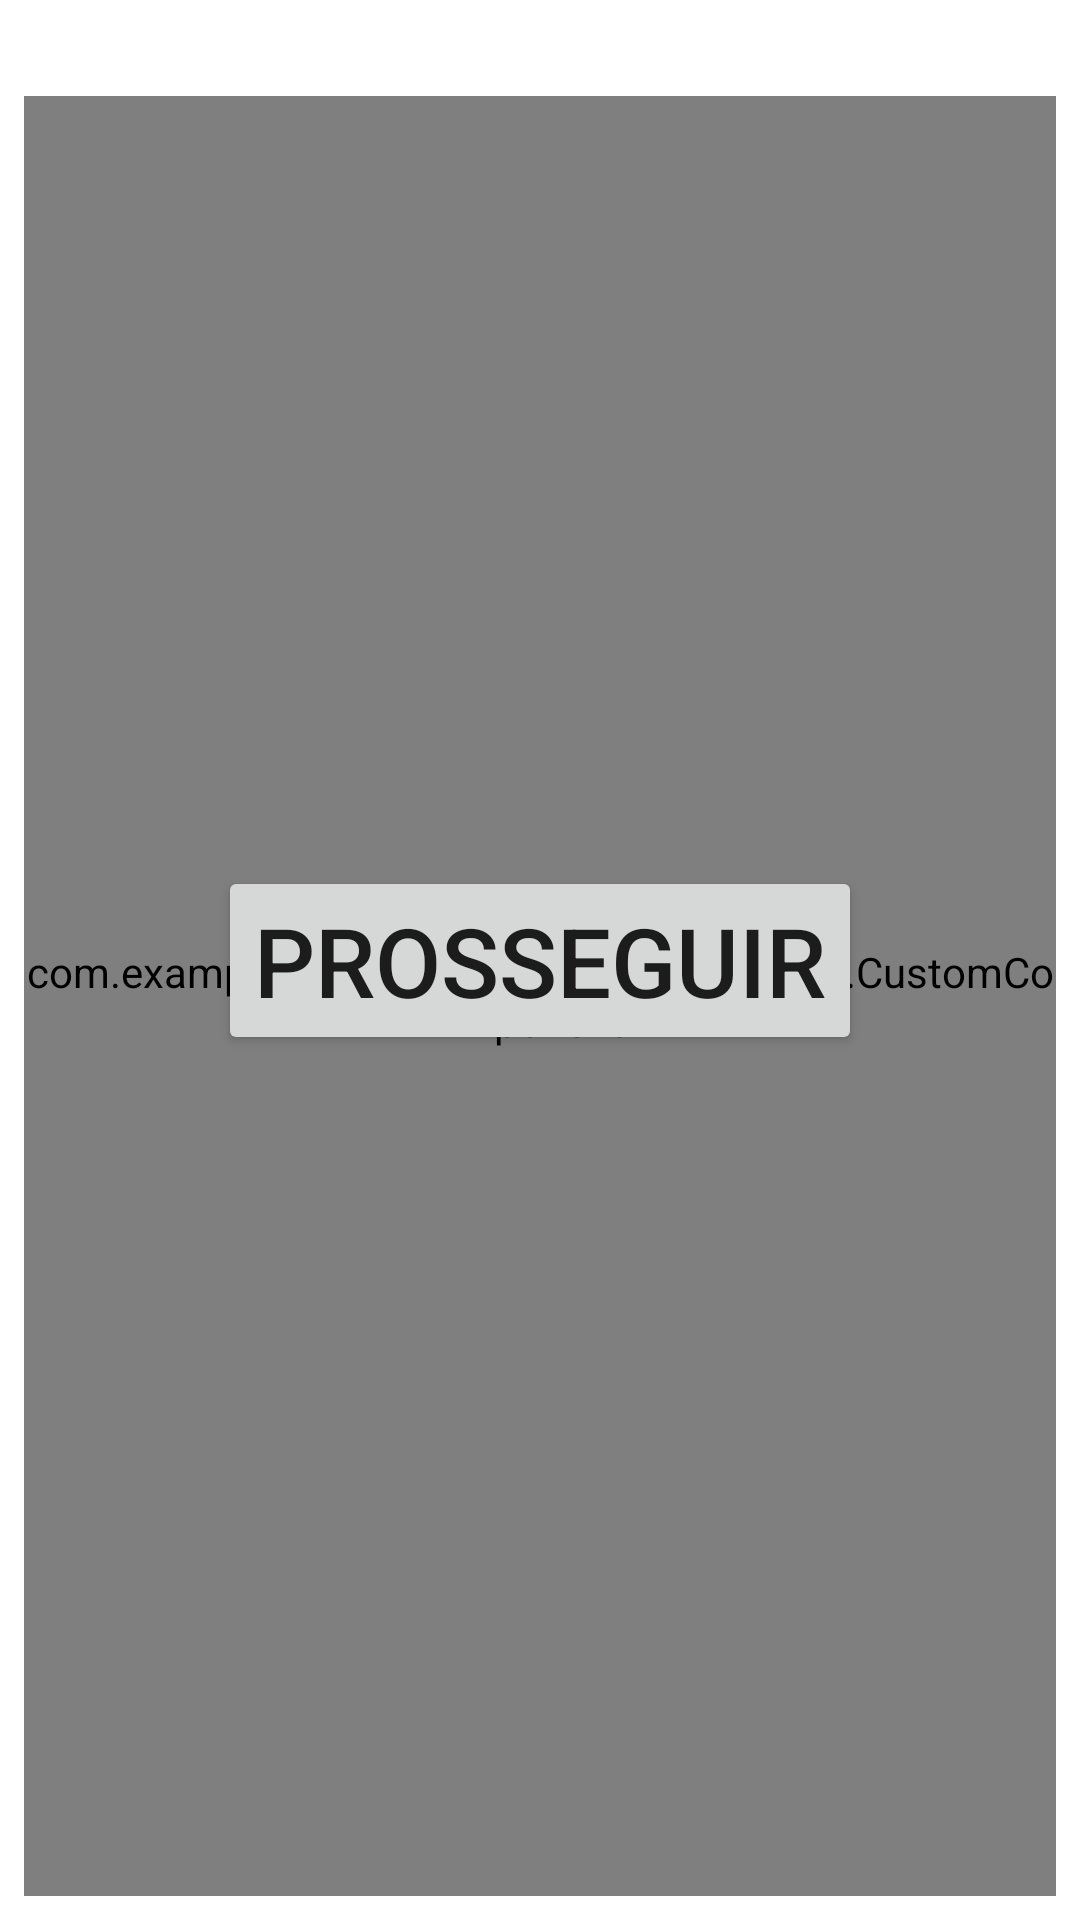

Write the Android layout XML for this screen, with the resource values it uses.
<!-- AndroidManifest.xml: application theme Theme.EuButton -->
<!-- res/layout/activity_other.xml -->
<?xml version="1.0" encoding="utf-8"?>
<androidx.constraintlayout.widget.ConstraintLayout xmlns:android="http://schemas.android.com/apk/res/android"
    android:layout_width="match_parent"
    android:layout_height="match_parent"
    xmlns:app="http://schemas.android.com/apk/res-auto"
    android:padding="@dimen/small">

<com.example.eubutton.presentation.activity.CustomComponent
    android:id="@+id/custom"
    android:layout_width="match_parent"
    android:layout_marginTop="@dimen/normal"
    android:layout_height="match_parent"/>

    <Button
        android:id="@+id/btn_prossegue"
        android:layout_width="wrap_content"
        android:layout_height="wrap_content"
        android:text="@string/prosseguir"
        android:textSize="@dimen/txt_xlarge"
        app:layout_constraintStart_toStartOf="parent"
        app:layout_constraintEnd_toEndOf="parent"
        app:layout_constraintTop_toTopOf="parent"
        app:layout_constraintBottom_toBottomOf="parent"/>

</androidx.constraintlayout.widget.ConstraintLayout>
<!-- resources referenced by this layout -->
<resources>
  <dimen name="normal">24dp</dimen>
  <dimen name="small">8dp</dimen>
  <dimen name="txt_xlarge">32sp</dimen>
  <string name="prosseguir">Prosseguir</string>
  <style name="Theme.EuButton" parent="Theme.MaterialComponents.DayNight.DarkActionBar">
          
          <item name="colorPrimary">@color/purple_500</item>
          <item name="colorPrimaryVariant">@color/purple_700</item>
          <item name="colorOnPrimary">@color/white</item>
          
          <item name="colorSecondary">@color/teal_200</item>
          <item name="colorSecondaryVariant">@color/teal_700</item>
          <item name="colorOnSecondary">@color/black</item>
          
          <item name="android:statusBarColor" tools:targetApi="l">?attr/colorPrimaryVariant</item>
          
      </style>
  <color name="purple_500">#FF6200EE</color>
  <color name="purple_700">#FF3700B3</color>
  <color name="white">#FFFFFFFF</color>
  <color name="teal_200">#FF03DAC5</color>
  <color name="teal_700">#FF018786</color>
  <color name="black">#FF000000</color>
</resources>
